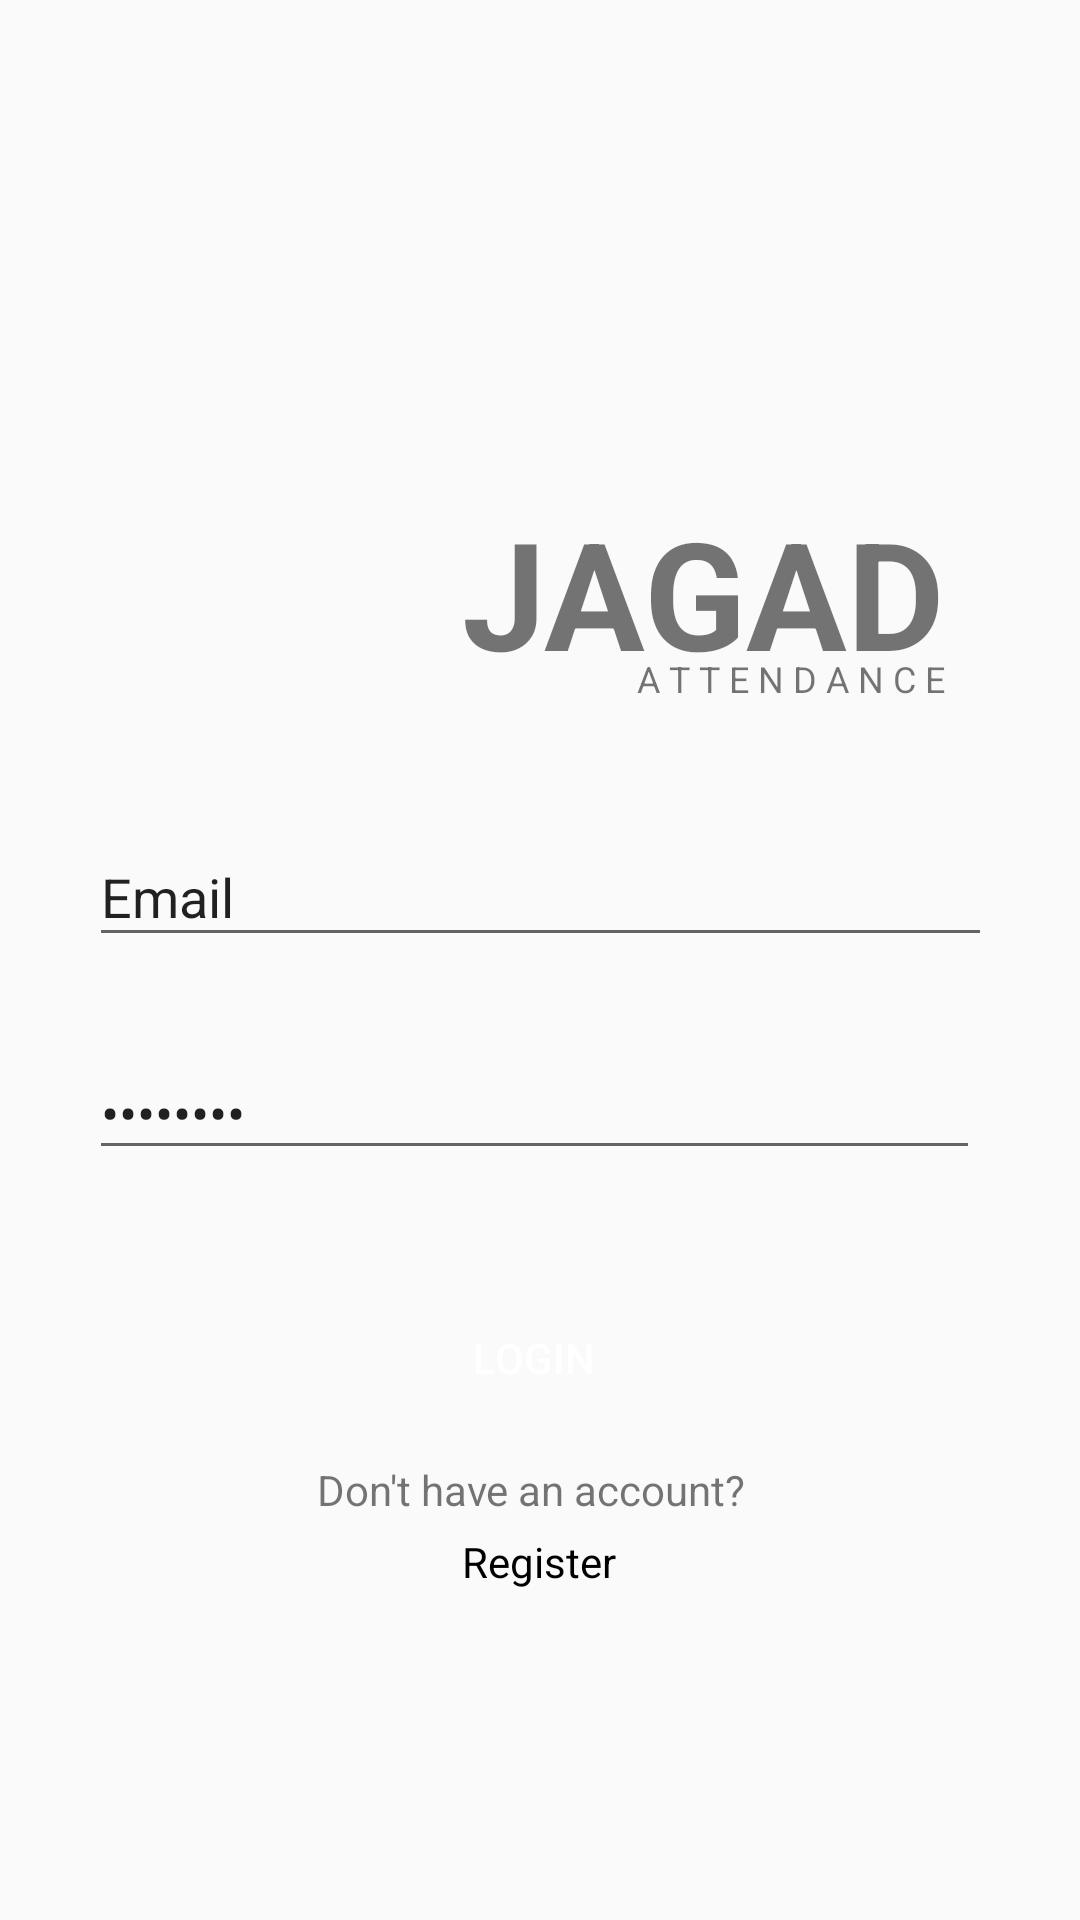

This screen was rendered from an Android layout file. Write that file and the resources it references.
<!-- AndroidManifest.xml: application theme AppTheme -->
<!-- res/layout/activity_main.xml -->
<?xml version="1.0" encoding="utf-8"?>
<androidx.constraintlayout.widget.ConstraintLayout xmlns:android="http://schemas.android.com/apk/res/android"
    xmlns:app="http://schemas.android.com/apk/res-auto"
    xmlns:tools="http://schemas.android.com/tools"
    android:layout_width="match_parent"
    android:layout_height="match_parent"
    tools:context=".MainActivity">

    <TextView
        android:id="@+id/textView"
        android:layout_width="161dp"
        android:layout_height="54dp"
        android:layout_marginTop="164dp"
        android:text="JAGAD"
        android:textSize="50sp"
        android:textStyle="bold"
        app:layout_constraintEnd_toEndOf="parent"
        app:layout_constraintHorizontal_bias="0.774"
        app:layout_constraintStart_toStartOf="parent"
        app:layout_constraintTop_toTopOf="parent" />

    <Button
        android:id="@+id/login"
        android:layout_width="144dp"
        android:layout_height="37dp"
        android:layout_marginTop="44dp"
        android:background="@drawable/roundbtn"
        android:text="@string/login"
        android:textColor="#FFFFFF"
        app:layout_constraintEnd_toEndOf="@+id/editTextTextPassword"
        app:layout_constraintHorizontal_bias="0.496"
        app:layout_constraintStart_toStartOf="@+id/editTextTextPassword"
        app:layout_constraintTop_toBottomOf="@+id/editTextTextPassword" />

    <TextView
        android:id="@+id/textView5"
        android:layout_width="143dp"
        android:layout_height="16dp"
        android:layout_marginTop="16dp"
        android:text="Don't have an account? "
        app:layout_constraintEnd_toEndOf="@+id/login"
        app:layout_constraintHorizontal_bias="0.0"
        app:layout_constraintStart_toStartOf="@+id/login"
        app:layout_constraintTop_toBottomOf="@+id/login" />

    <TextView
        android:id="@+id/registerTxt"
        android:layout_width="wrap_content"
        android:layout_height="wrap_content"
        android:layout_marginTop="8dp"
        android:text="Register"
        android:textColor="#000000"
        app:layout_constraintEnd_toEndOf="@+id/textView5"
        app:layout_constraintHorizontal_bias="0.527"
        app:layout_constraintStart_toStartOf="@+id/textView5"
        app:layout_constraintTop_toBottomOf="@+id/textView5" />

    <EditText
        android:id="@+id/editTextTextPassword"
        android:layout_width="297dp"
        android:layout_height="39dp"
        android:layout_marginTop="32dp"
        android:ems="10"
        android:inputType="textPassword"
        android:text="@string/password"
        app:layout_constraintEnd_toEndOf="@+id/editTextTextEmailAddress"
        app:layout_constraintHorizontal_bias="0.0"
        app:layout_constraintStart_toStartOf="@+id/editTextTextEmailAddress"
        app:layout_constraintTop_toBottomOf="@+id/editTextTextEmailAddress" />

    <EditText
        android:id="@+id/editTextTextEmailAddress"
        android:layout_width="301dp"
        android:layout_height="43dp"
        android:layout_marginTop="276dp"
        android:ems="10"
        android:inputType="textEmailAddress"
        android:text="@string/email"
        app:layout_constraintEnd_toEndOf="parent"
        app:layout_constraintStart_toStartOf="parent"
        app:layout_constraintTop_toTopOf="parent" />

    <TextView
        android:id="@+id/textView2"
        android:layout_width="wrap_content"
        android:layout_height="wrap_content"
        android:text="A T T E N D A N C E"
        android:textSize="12sp"
        app:layout_constraintEnd_toEndOf="@+id/textView"
        app:layout_constraintHorizontal_bias="1.0"
        app:layout_constraintStart_toStartOf="@+id/textView"
        app:layout_constraintTop_toBottomOf="@+id/textView" />

</androidx.constraintlayout.widget.ConstraintLayout>
<!-- resources referenced by this layout -->
<resources>
  <string name="email">Email</string>
  <string name="login">LOGIN</string>
  <string name="password">Password</string>
  <style name="AppTheme" parent="Theme.AppCompat.Light.NoActionBar">
          
          <item name="colorPrimary">#F1F1D8</item>
          <item name="colorPrimaryDark">@color/colorPrimaryDark</item>
          <item name="colorAccent">@color/colorAccent</item>
      </style>
  <!-- not gathered from this repository: default colours our renderer supplied (Android Studio template values) -->
  <color name="colorPrimaryDark">#FF3700B3</color>
  <color name="colorAccent">#FF03DAC5</color>
</resources>
